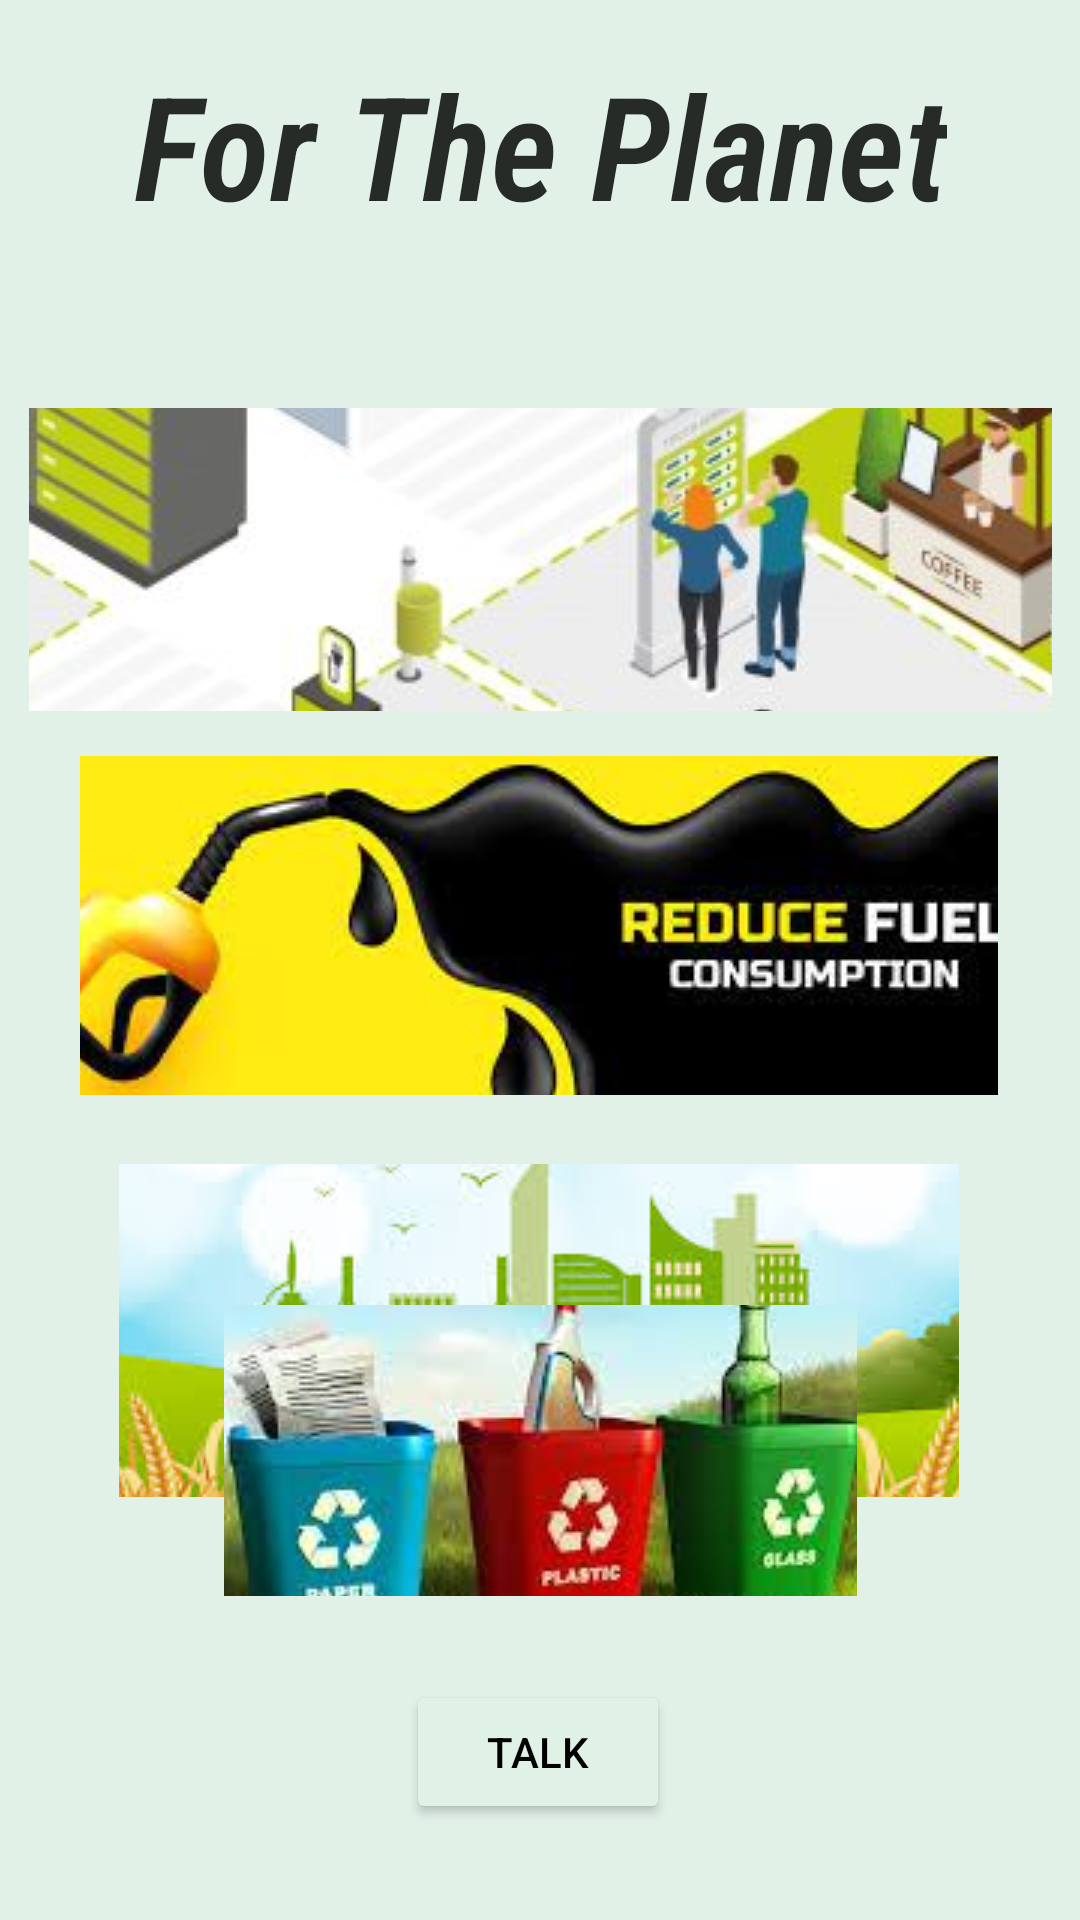

Reconstruct the res/layout file that produces this screen, plus the resources it refers to.
<!-- AndroidManifest.xml: application theme Theme.GreenGrah -->
<!-- res/layout/activity_data2.xml -->
<?xml version="1.0" encoding="utf-8"?>
<androidx.constraintlayout.widget.ConstraintLayout xmlns:android="http://schemas.android.com/apk/res/android"
    xmlns:app="http://schemas.android.com/apk/res-auto"
    xmlns:tools="http://schemas.android.com/tools"
    android:layout_width="match_parent"
    android:layout_height="match_parent"
    android:background="#E1F1E8"
    tools:context=".MainActivity">

    <TextView
        android:id="@+id/textView8"
        android:layout_width="wrap_content"
        android:layout_height="wrap_content"
        android:layout_marginTop="16dp"
        android:fontFamily="sans-serif-condensed-light"
        android:text="For The Planet"
        android:textColor="#272b28"
        android:textAppearance="@style/TextAppearance.AppCompat.Medium"
        android:textSize="48sp"
        android:textStyle="bold|italic"
        app:layout_constraintEnd_toEndOf="parent"
        app:layout_constraintStart_toStartOf="parent"
        app:layout_constraintTop_toTopOf="parent" />


    <ImageButton
        android:id="@+id/imageButton3"
        android:layout_width="280dp"
        android:layout_height="111dp"
        android:layout_marginTop="388dp"
        app:layout_constraintEnd_toEndOf="parent"
        app:layout_constraintHorizontal_bias="0.496"
        app:layout_constraintStart_toStartOf="parent"
        app:layout_constraintTop_toTopOf="parent"
        app:srcCompat="@drawable/pic1"
        tools:ignore="SpeakableTextPresentCheck" />

    <ImageButton
        android:id="@+id/imageButton1"
        android:layout_width="341dp"
        android:layout_height="101dp"
        android:layout_marginTop="136dp"
        app:layout_constraintEnd_toEndOf="parent"
        app:layout_constraintStart_toStartOf="parent"
        app:layout_constraintTop_toTopOf="parent"
        app:srcCompat="@drawable/pic2"
        tools:ignore="SpeakableTextPresentCheck" />

    <ImageButton
        android:id="@+id/imageButton2"
        android:layout_width="306dp"
        android:layout_height="113dp"
        android:layout_marginTop="252dp"
        app:layout_constraintEnd_toEndOf="parent"
        app:layout_constraintHorizontal_bias="0.495"
        app:layout_constraintStart_toStartOf="parent"
        app:layout_constraintTop_toTopOf="parent"
        app:srcCompat="@drawable/pic3"
        tools:ignore="SpeakableTextPresentCheck" />

    <ImageButton
        android:id="@+id/imageButton4"
        android:layout_width="211dp"
        android:layout_height="97dp"
        android:layout_marginBottom="108dp"
        app:layout_constraintBottom_toBottomOf="parent"
        app:layout_constraintEnd_toEndOf="parent"
        app:layout_constraintStart_toStartOf="parent"
        app:srcCompat="@drawable/pic4"
        tools:ignore="SpeakableTextPresentCheck" />

    <Button
        android:id="@+id/butt9"
        android:layout_width="wrap_content"
        android:layout_height="wrap_content"
        android:layout_marginBottom="32dp"
        android:backgroundTint="#E0F1E6"
        android:text="Talk"
        android:textColor="@color/black"
        app:layout_constraintBottom_toBottomOf="parent"
        app:layout_constraintEnd_toEndOf="parent"
        app:layout_constraintHorizontal_bias="0.498"
        app:layout_constraintStart_toStartOf="parent" />

</androidx.constraintlayout.widget.ConstraintLayout>
<!-- resources referenced by this layout -->
<resources>
  <!-- drawable pic1: jpeg bitmap (drawable-v24, 13400 bytes) -->
  <!-- drawable pic2: jpg bitmap (drawable-v24, 59492 bytes) -->
  <!-- drawable pic3: jpeg bitmap (drawable-v24, 7885 bytes) -->
  <!-- drawable pic4: jpeg bitmap (drawable-v24, 8809 bytes) -->
  <style name="Theme.GreenGrah" parent="Theme.MaterialComponents.DayNight.DarkActionBar">
          
          <item name="colorPrimary">@color/purple_500</item>
          <item name="colorPrimaryVariant">@color/purple_700</item>
          <item name="colorOnPrimary">@color/white</item>
          
          <item name="colorSecondary">@color/teal_200</item>
          <item name="colorSecondaryVariant">@color/teal_700</item>
          <item name="colorOnSecondary">@color/black</item>
          
          <item name="android:statusBarColor">?attr/colorPrimaryVariant</item>
          
      </style>
  <!-- not gathered from this repository: default colours our renderer supplied (Android Studio template values) -->
  <color name="purple_500">#FF6200EE</color>
  <color name="purple_700">#FF3700B3</color>
  <color name="teal_200">#FF03DAC5</color>
  <color name="teal_700">#FF018786</color>
  <color name="black">#FF000000</color>
  <color name="white">#FFFFFFFF</color>
</resources>
